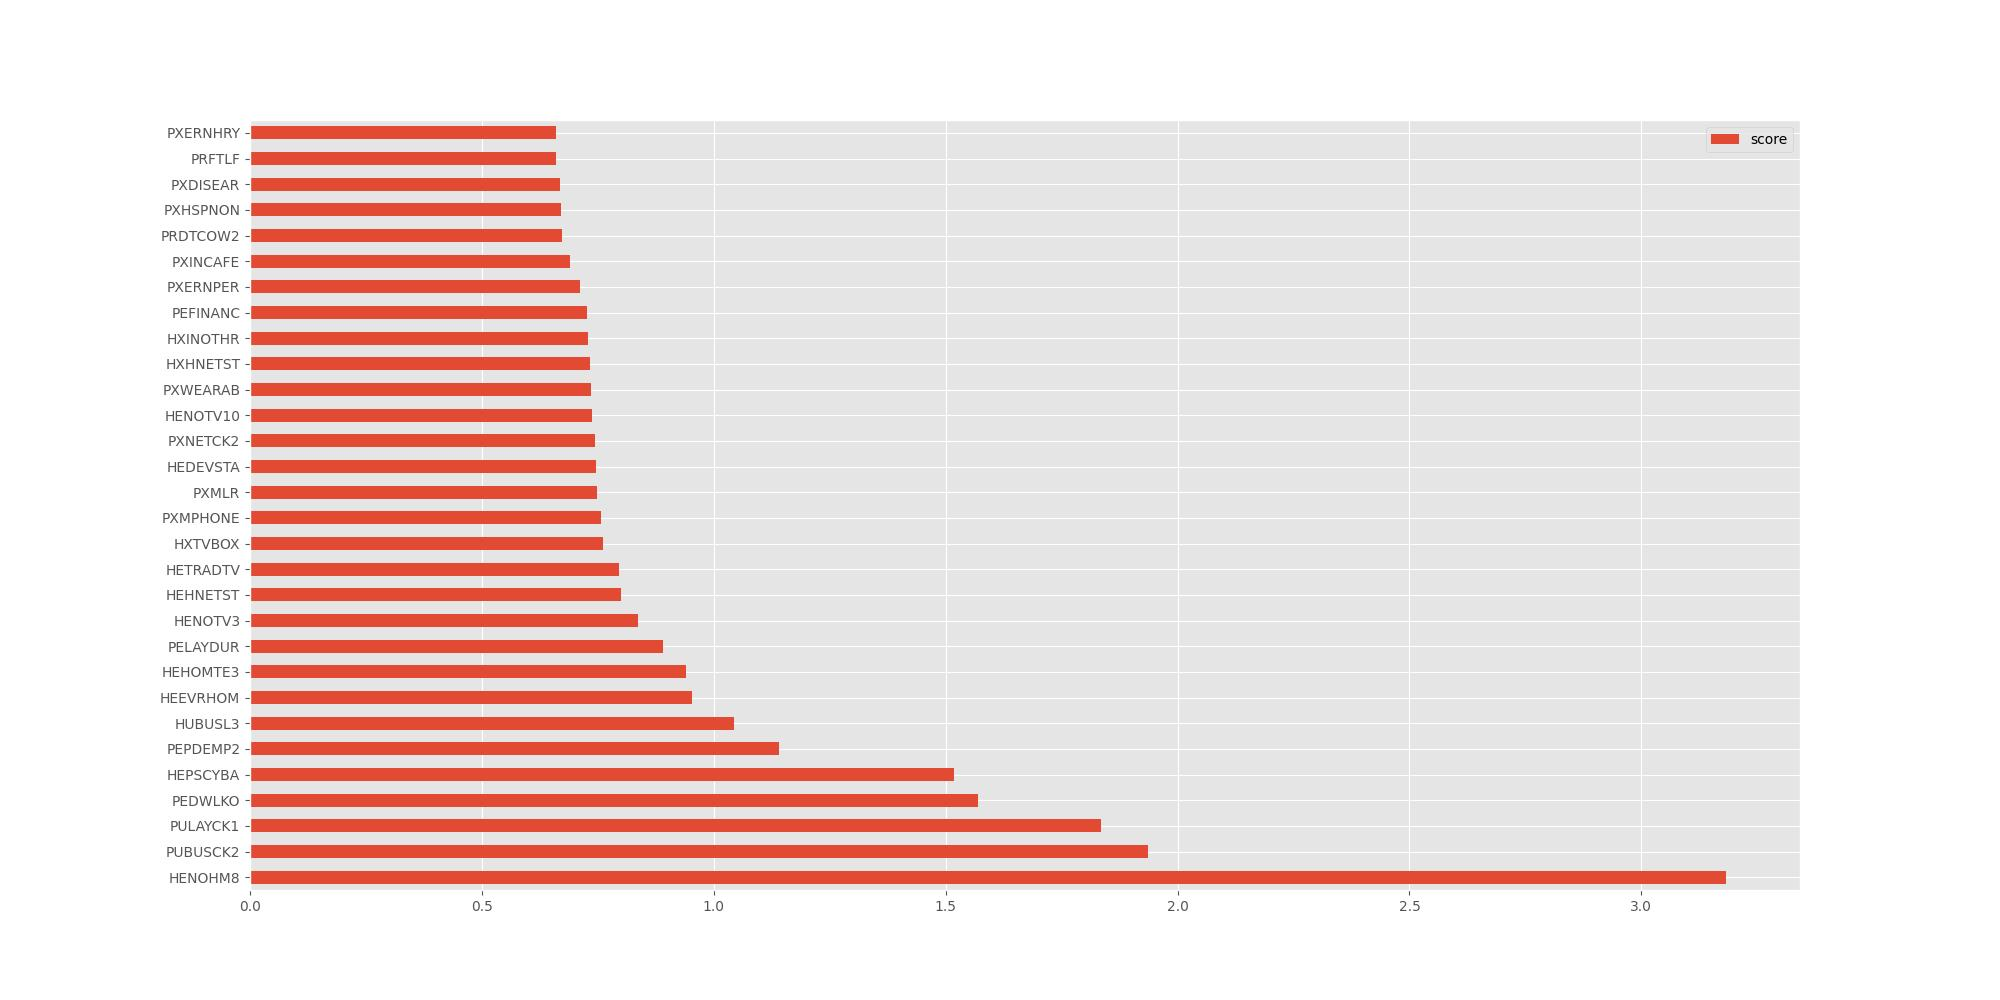

The file beside this chart, header and first rows:
, score
HENOHM8, 3.183
PUBUSCK2, 1.936
PULAYCK1, 1.834
PEDWLKO, 1.569
HEPSCYBA, 1.518
PEPDEMP2, 1.141
HUBUSL3, 1.044
HEEVRHOM, 0.9525
HEHOMTE3, 0.9393
PELAYDUR, 0.8902
HENOTV3, 0.8371
HEHNETST, 0.8003
HETRADTV, 0.7958
HXTVBOX, 0.7617
PXMPHONE, 0.7564
PXMLR, 0.748
HEDEVSTA, 0.7463
PXNETCK2, 0.7445
HENOTV10, 0.7364
PXWEARAB, 0.736
HXHNETST, 0.7327
HXINOTHR, 0.728
PEFINANC, 0.7264
PXERNPER, 0.7125
PXINCAFE, 0.689
PRDTCOW2, 0.6723
PXHSPNON, 0.6715
PXDISEAR, 0.6676
PRFTLF, 0.66
PXERNHRY, 0.6592
HETVBOX, 0.6585
HXTABLET, 0.6492
HEINTRAV, 0.6369
PXDESKTP, 0.6311
HEMEDMON, 0.6268
HEHMINT2, 0.6204
HXINWORK, 0.6102
PELAYFTO, 0.6067
STATE, 0.6041
HEDEVQUA, 0.6001
HXLOPRCE, 0.598
HEPRINOH, 0.5956
HELOPRCE, 0.5932
PXHRUSL1, 0.591
HEWEARAB, 0.5851
PULAYDT, 0.5649
PXRACE1, 0.5644
PEINOTHR, 0.5615
HEINELHO, 0.5615
HEHNETQL, 0.5586
PXERNHRO, 0.5538
PRWNTJOB, 0.5502
HEINOTHR, 0.5479
PXMNTVTY, 0.5368
PRDASIAN, 0.5321
HENOTV6, 0.5217
HXWEARAB, 0.5189
HENOTV7, 0.5166
HEHOMTE4, 0.5158
PXJHWANT, 0.5129
... 445 more rows
